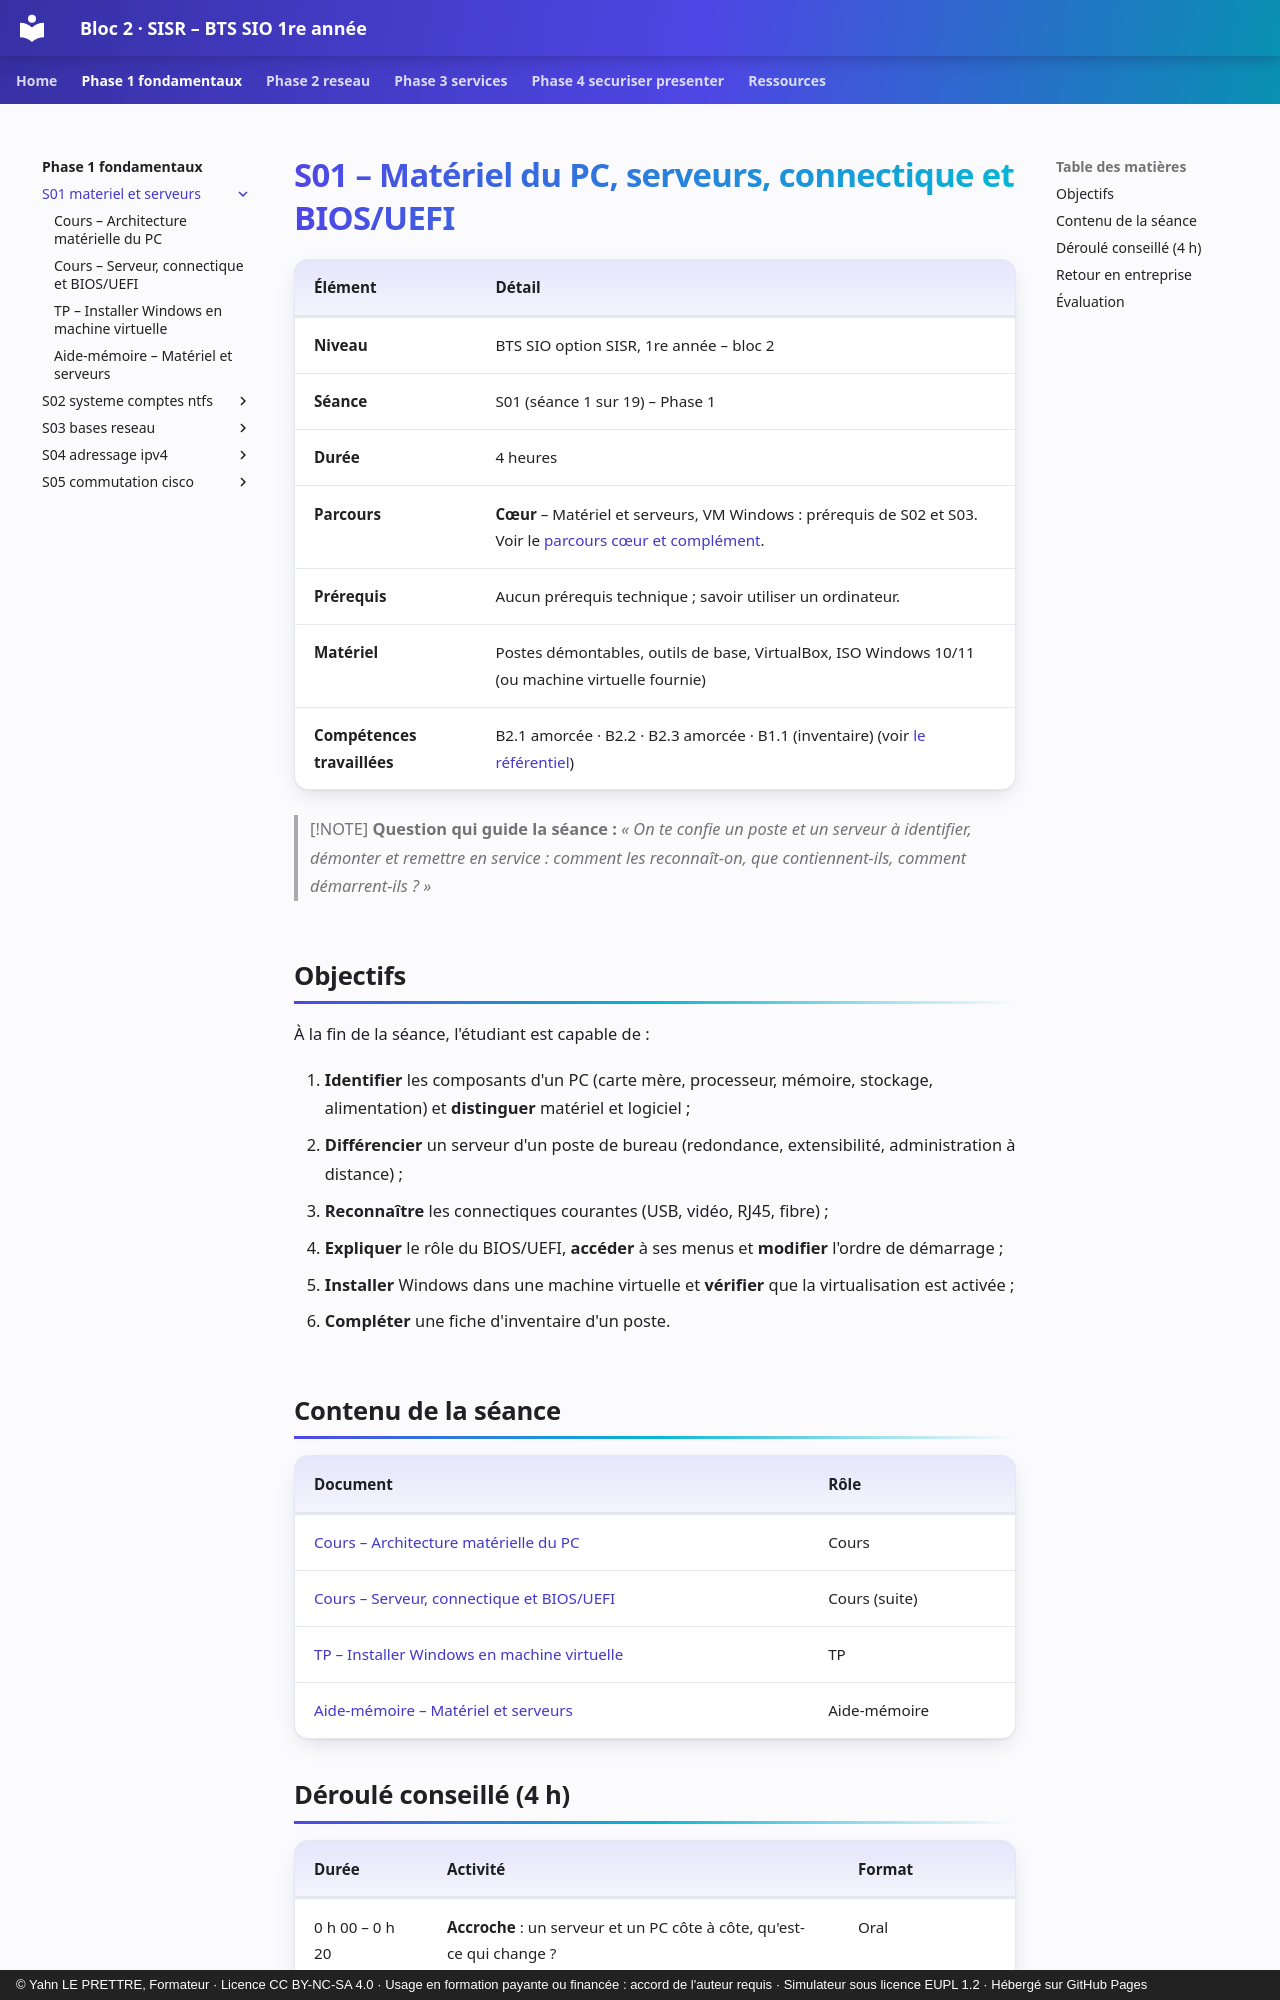

repository: YahnLP/bts1-sio-sisr-bloc2 · page: phase-1-fondamentaux/S01-materiel-et-serveurs/index.html · generator: mkdocs · copyright: © Yahn LE PRETTRE, Formateur · Licence CC BY-NC-SA 4.0 · Usage en formation payante ou financée : accord de l'auteur requis · Simulateur sous licence EUPL 1.2 · Hébergé sur GitHub Pages

# S01 – Matériel du PC, serveurs, connectique et BIOS/UEFI

| Élément | Détail |
|---|---|
| **Niveau** | BTS SIO option SISR, 1re année – bloc 2 |
| **Séance** | S01 (séance 1 sur 19) – Phase 1 |
| **Durée** | 4 heures |
| **Parcours** | **Cœur** – Matériel et serveurs, VM Windows : prérequis de S02 et S03. Voir le [parcours cœur et complément](../../ressources/parcours-coeur-complement.md). |
| **Prérequis** | Aucun prérequis technique ; savoir utiliser un ordinateur. |
| **Matériel** | Postes démontables, outils de base, VirtualBox, ISO Windows 10/11 (ou machine virtuelle fournie) |
| **Compétences travaillées** | B2.1 amorcée · B2.2 · B2.3 amorcée · B1.1 (inventaire) (voir [le référentiel](../../ressources/referentiel.md)) |

> [!NOTE]
> **Question qui guide la séance :** *« On te confie un poste et un serveur à identifier, démonter et remettre en service : comment les reconnaît-on, que contiennent-ils, comment démarrent-ils ? »*

## Objectifs

À la fin de la séance, l'étudiant est capable de :

1. **Identifier** les composants d'un PC (carte mère, processeur, mémoire, stockage, alimentation) et **distinguer** matériel et logiciel ;
2. **Différencier** un serveur d'un poste de bureau (redondance, extensibilité, administration à distance) ;
3. **Reconnaître** les connectiques courantes (USB, vidéo, RJ45, fibre) ;
4. **Expliquer** le rôle du BIOS/UEFI, **accéder** à ses menus et **modifier** l'ordre de démarrage ;
5. **Installer** Windows dans une machine virtuelle et **vérifier** que la virtualisation est activée ;
6. **Compléter** une fiche d'inventaire d'un poste.

## Contenu de la séance

| Document | Rôle |
|---|---|
| [Cours – Architecture matérielle du PC](01-cours.md) | Cours |
| [Cours – Serveur, connectique et BIOS/UEFI](01b-cours-serveur.md) | Cours (suite) |
| [TP – Installer Windows en machine virtuelle](02-tp.md) | TP |
| [Aide-mémoire – Matériel et serveurs](03-aide-memoire.md) | Aide-mémoire |
